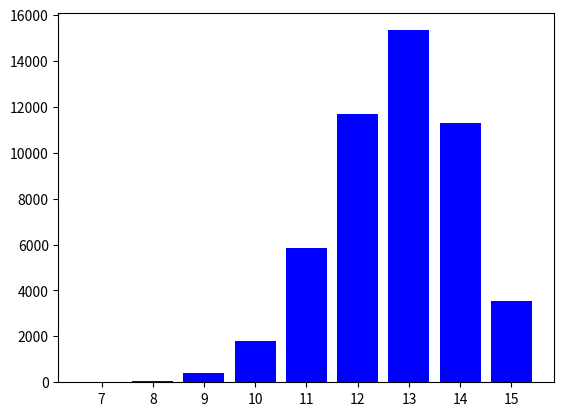

Recreate this plot in Python.
#Find average final number of head based on hypothesis below.
#Q1. Under same initial number of heads, do the size of total coins affect final number of head?
#Q2. Under same total coins, do the size of initial number of heads affect the final number of head?
#Q3. Is there a relationship that widen or shallow the fluctuation of the final number of head?

import numpy as np
import matplotlib.pyplot as plt
import random

#create a list of 10 coins, T/0 as Tail; H/1 as Head

coin = []
total_coin = 100
num_head = 15
first_pile = []

def coin_set_creator():
    for i in range(num_head):
        coin.append('H')
    for i in range(total_coin - num_head):
        coin.append('T')
    random.shuffle(coin)
    #print("There are " + str(total_coin) + " coins. " + str(num_head) + " of them are head.")
    #print(list(coin))
    #print("\n")
    #print("NOW! Pick and flip!")
    for i in range(num_head):
        pick = coin.pop(i)
        if pick == "H":
            pick = "T"
        else:
            pick = "H"
        first_pile.append(pick)


def many_trial():  
    print("Start running." + "\n")
    trial = 0
    total_run_time = 50000
    trial_store = []
    while trial < total_run_time:
        coin_set_creator()
        H_num_1 = first_pile.count('H')
        trial_store.append(H_num_1)
        first_pile.clear()
        coin.clear()
        trial += 1
     
    # intilize a null list 
    unique_list = [] 
    
    # traverse for all elements 
    for x in trial_store: 
        # check if exists in unique_list or not 
        if x not in unique_list: 
            unique_list.append(x)
    unique_list.sort()
    
    print("Total coin: " + str(total_coin) + "; Initial heads: " + str(num_head) + "\n")
    #print(trial_store)
    print("Total trials: " + str(total_run_time) + "\n" + "Final heads number appear possibility: " + str(len(unique_list)))
    print(unique_list)
    
    #plot graph
    x = unique_list
    #count number in unique list
    count_unique_list = []
    for i in unique_list:
        count = trial_store.count(i)
        count_unique_list.append(count)
    print("Count its frequency:")
    print(count_unique_list)
     
    y = count_unique_list
    plt.bar(x, y, width=0.8, color=['blue'])
    plt.xticks(np.arange(min(x), max(x)+1, 1.0))
    plt.show()
    
many_trial()

#creat a probability distribution


